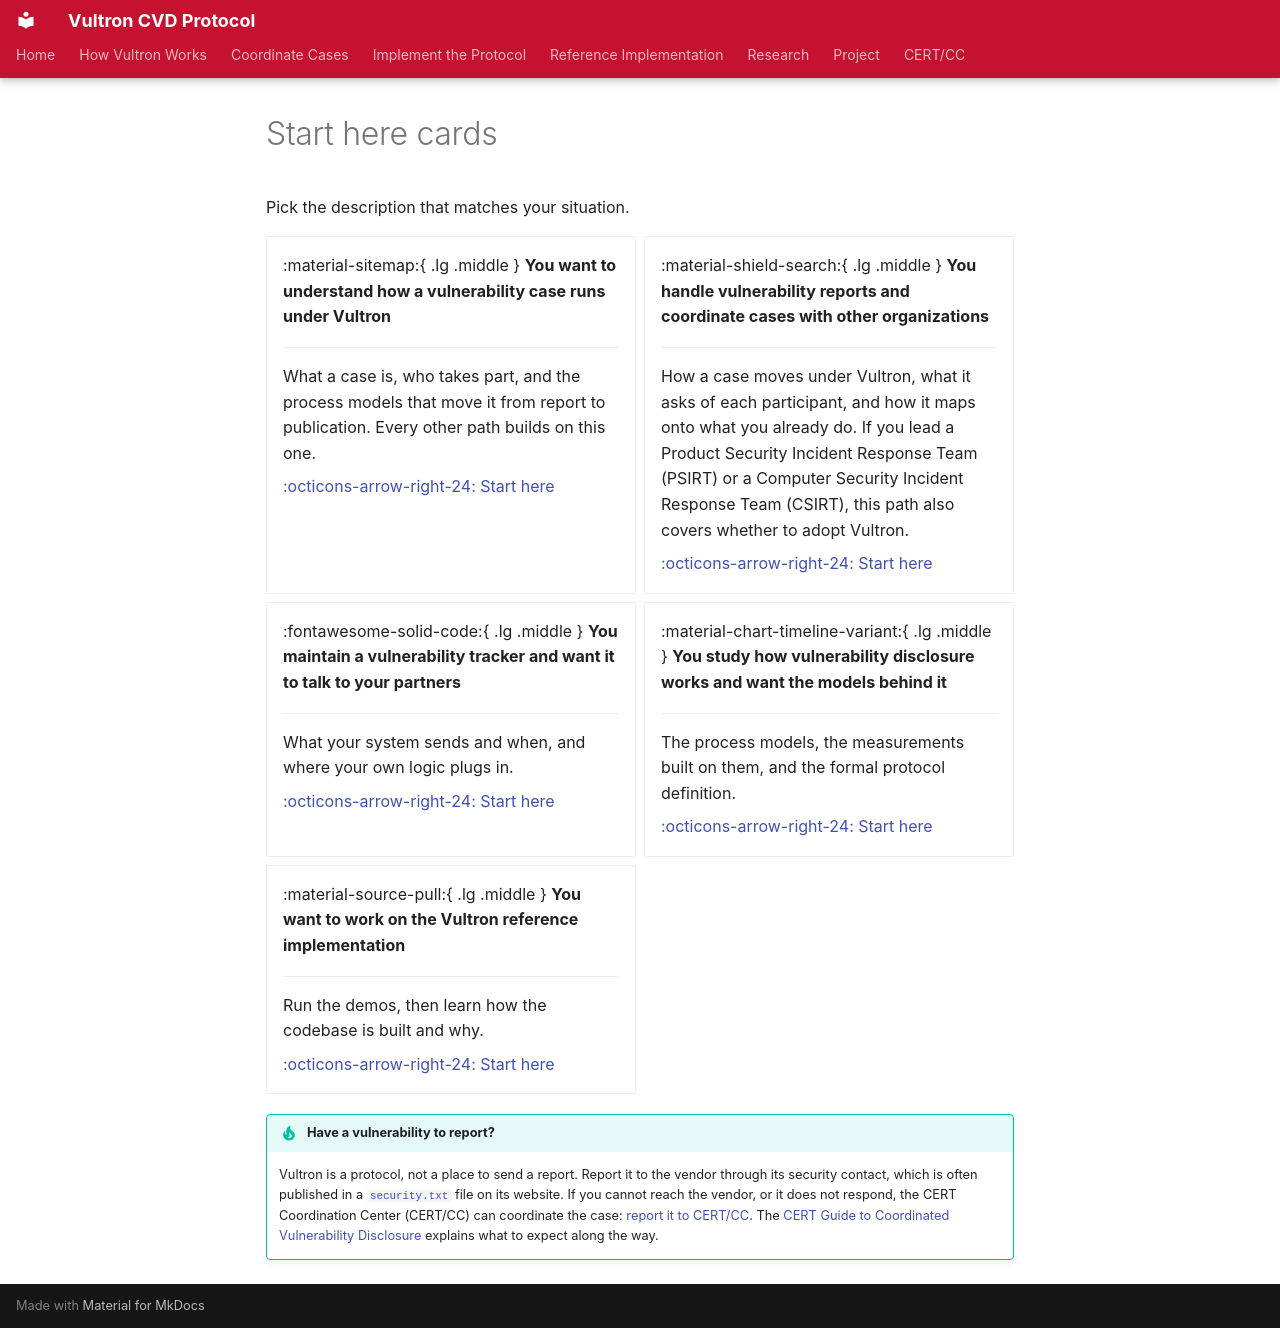

repository: CERTCC/Vultron · page: includes/start_here_cards/index.html · generator: mkdocs

Pick the description that matches your situation.

<div class="grid cards" markdown>

- :material-sitemap:{ .lg .middle } **You want to understand how a vulnerability case runs under Vultron**

    ---

    What a case is, who takes part, and the process models that move it from report to publication.
    Every other path builds on this one.

    [:octicons-arrow-right-24: Start here](../start/how-vultron-works.md)

- :material-shield-search:{ .lg .middle } **You handle vulnerability reports and coordinate cases with other organizations**

    ---

    How a case moves under Vultron, what it asks of each participant, and how it maps onto what you already do.
    If you lead a Product Security Incident Response Team (PSIRT) or a Computer Security Incident Response Team (CSIRT), this path also covers whether to adopt Vultron.

    [:octicons-arrow-right-24: Start here](../start/coordinate-cases.md)

- :fontawesome-solid-code:{ .lg .middle } **You maintain a vulnerability tracker and want it to talk to your partners**

    ---

    What your system sends and when, and where your own logic plugs in.

    [:octicons-arrow-right-24: Start here](../start/connect-your-tracker.md)

- :material-chart-timeline-variant:{ .lg .middle } **You study how vulnerability disclosure works and want the models behind it**

    ---

    The process models, the measurements built on them, and the formal protocol definition.

    [:octicons-arrow-right-24: Start here](../start/study-the-process.md)

- :material-source-pull:{ .lg .middle } **You want to work on the Vultron reference implementation**

    ---

    Run the demos, then learn how the codebase is built and why.

    [:octicons-arrow-right-24: Start here](../start/contribute.md)

</div>

!!! tip "Have a vulnerability to report?"

    Vultron is a protocol, not a place to send a report.
    Report it to the vendor through its security contact, which is often published in a [`security.txt`](https://securitytxt.org/){:target="_blank"} file on its website.
    If you cannot reach the vendor, or it does not respond, the CERT Coordination Center (CERT/CC) can coordinate the case: [report it to CERT/CC](https://kb.cert.org/vuls/report/){:target="_blank"}.
    The [CERT Guide to Coordinated Vulnerability Disclosure](https://certcc.github.io/CERT-Guide-to-CVD){:target="_blank"} explains what to expect along the way.
